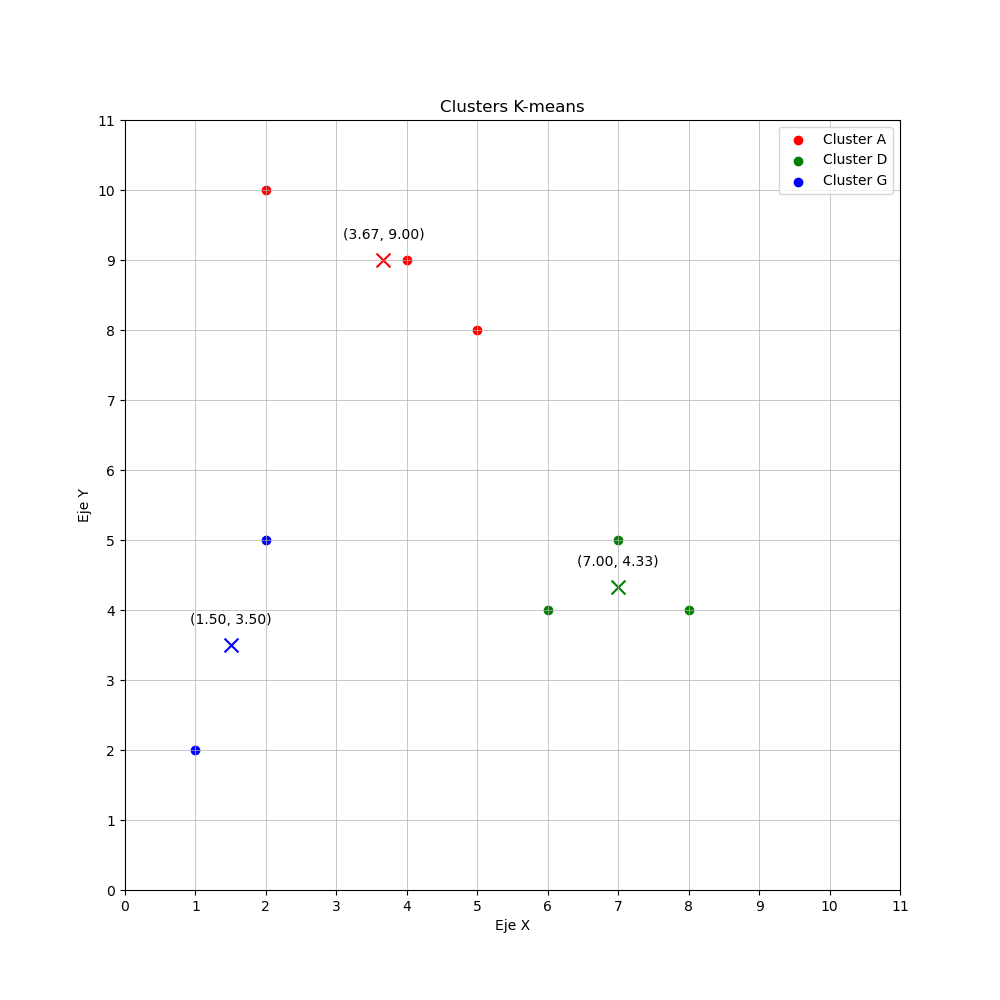

The table this chart was drawn from, first rows:
Punto; Coordenadas; Cluster; Iteración
A; [ 2 10]; A; 1
C; [8 4]; D; 1
D; [5 8]; D; 1
E; [7 5]; D; 1
F; [6 4]; D; 1
H; [4 9]; D; 1
B; [2 5]; G; 1
G; [1 2]; G; 1
A; [ 2 10]; A; 2
H; [4 9]; A; 2
C; [8 4]; D; 2
D; [5 8]; D; 2
E; [7 5]; D; 2
F; [6 4]; D; 2
B; [2 5]; G; 2
G; [1 2]; G; 2
A; [ 2 10]; A; 3
D; [5 8]; A; 3
H; [4 9]; A; 3
C; [8 4]; D; 3
E; [7 5]; D; 3
F; [6 4]; D; 3
B; [2 5]; G; 3
G; [1 2]; G; 3
A; [ 2 10]; A; 4
D; [5 8]; A; 4
H; [4 9]; A; 4
C; [8 4]; D; 4
E; [7 5]; D; 4
F; [6 4]; D; 4
B; [2 5]; G; 4
G; [1 2]; G; 4
